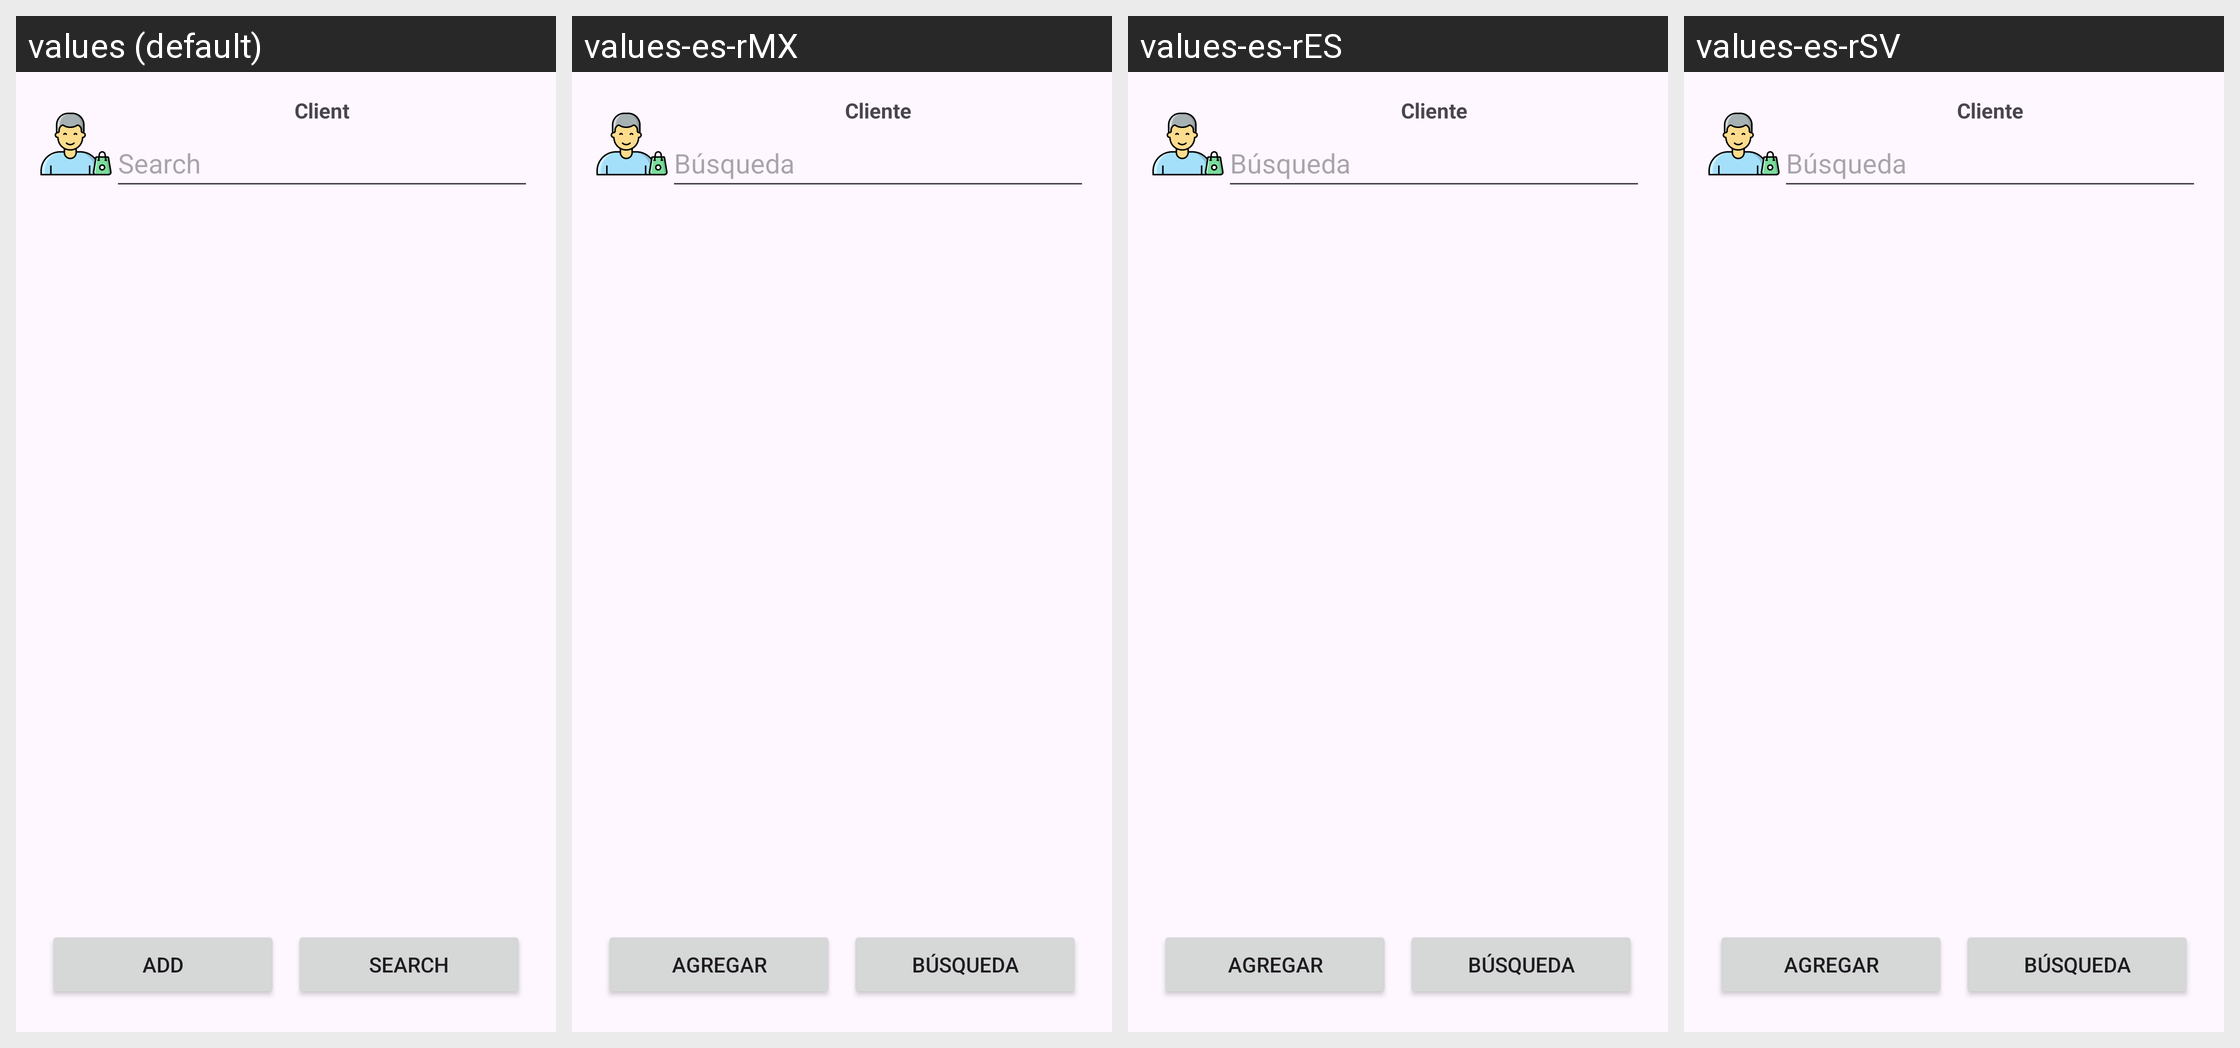

This grid shows one Android layout under several languages. Give, for every string resource on the screen, its name, the default text and each shown locale's text.
Android screen res/layout/activity_cliente.xml rendered under 4 locales, left to right: values (default), values-es-rMX, values-es-rES, values-es-rSV. Device: Nexus 5 (rendered at 1080×1920; each locale shown at half size, 540×960, under a caption strip naming it); theme Theme.ControlDeMedicamentosYArticulosDelHogar.
Strings drawn on this screen, with the default value and each locale's value (text and hints the layout hard-codes appear in the picture but are not listed):

client
  values: Client
  values-es-rMX: Cliente
  values-es-rES: Cliente
  values-es-rSV: Cliente

search
  values: Search
  values-es-rMX: Búsqueda
  values-es-rES: Búsqueda
  values-es-rSV: Búsqueda

add
  values: Add
  values-es-rMX: Agregar
  values-es-rES: Agregar
  values-es-rSV: Agregar
